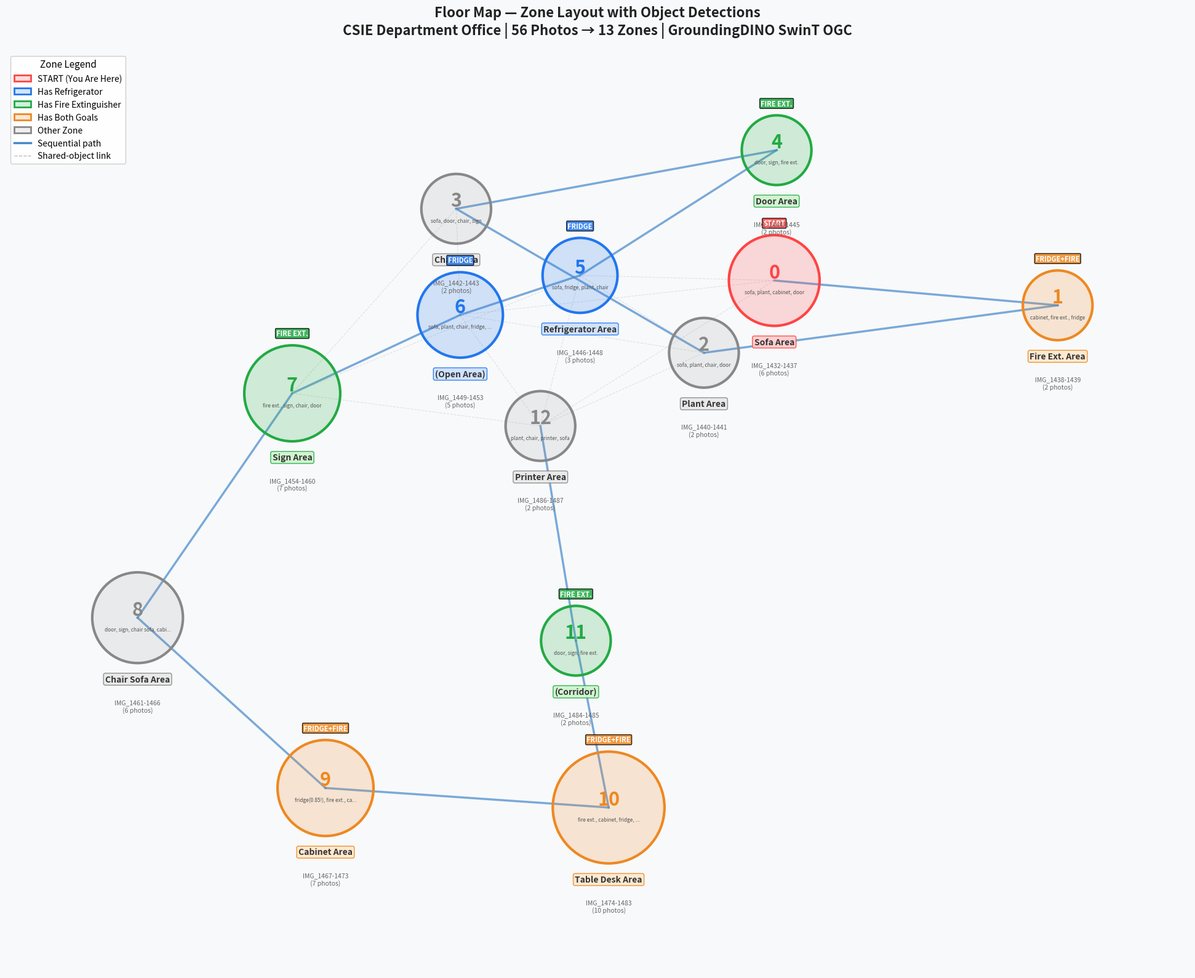

Write the Python code that produced this figure.
"""Generate a floor-plan PNG showing all 13 zones from the topological map,
with each zone circled and labeled so the user can see which area is which."""

import matplotlib
matplotlib.use('Agg')
import matplotlib.pyplot as plt
import matplotlib.patches as mpatches
import numpy as np
import networkx as nx

# ── Zone data from navigation_map.html ──────────────────────────────
zones = {
    0:  {"name": "Zone 0 — Sofa Area",        "photos": 6,  "range": "1432-1437", "key_objects": "sofa, plant, cabinet, door",            "role": "start"},
    1:  {"name": "Zone 1 — Fire Ext. Area",    "photos": 2,  "range": "1438-1439", "key_objects": "cabinet, fire ext., fridge",            "role": "both"},
    2:  {"name": "Zone 2 — Plant Area",        "photos": 2,  "range": "1440-1441", "key_objects": "sofa, plant, chair, door",              "role": "normal"},
    3:  {"name": "Zone 3 — Chair Area",        "photos": 2,  "range": "1442-1443", "key_objects": "sofa, door, chair, sign",               "role": "normal"},
    4:  {"name": "Zone 4 — Door Area",         "photos": 2,  "range": "1444-1445", "key_objects": "door, sign, fire ext.",                 "role": "fire"},
    5:  {"name": "Zone 5 — Refrigerator Area", "photos": 3,  "range": "1446-1448", "key_objects": "sofa, fridge, plant, chair",            "role": "fridge"},
    6:  {"name": "Zone 6 — (Open Area)",       "photos": 5,  "range": "1449-1453", "key_objects": "sofa, plant, chair, fridge, door",      "role": "fridge"},
    7:  {"name": "Zone 7 — Sign Area",         "photos": 7,  "range": "1454-1460", "key_objects": "fire ext., sign, chair, door",          "role": "fire"},
    8:  {"name": "Zone 8 — Chair Sofa Area",   "photos": 6,  "range": "1461-1466", "key_objects": "door, sign, chair sofa, cabinet",       "role": "normal"},
    9:  {"name": "Zone 9 — Cabinet Area",      "photos": 7,  "range": "1467-1473", "key_objects": "fridge(0.85!), fire ext., cabinet",     "role": "both"},
    10: {"name": "Zone 10 — Table Desk Area",  "photos": 10, "range": "1474-1483", "key_objects": "fire ext., cabinet, fridge, door",      "role": "both"},
    11: {"name": "Zone 11 — (Corridor)",       "photos": 2,  "range": "1484-1485", "key_objects": "door, sign, fire ext.",                 "role": "fire"},
    12: {"name": "Zone 12 — Printer Area",     "photos": 2,  "range": "1486-1487", "key_objects": "plant, chair, printer, sofa",           "role": "normal"},
}

# ── Edges (connections between zones) ───────────────────────────────
edges = [
    (0,1), (1,2), (2,3), (3,4), (4,5), (5,6), (6,7), (7,8), (8,9),
    (9,10), (10,11), (11,12),
    (0,5), (0,6), (0,12),
    (2,5), (2,6), (2,12),
    (3,6), (3,7),
    (5,7), (5,12),
    (6,12), (7,12),
]

# ── Build graph and compute layout ──────────────────────────────────
G = nx.Graph()
for zid in zones:
    G.add_node(zid)
for a, b in edges:
    G.add_edge(a, b)

# Use a spring layout then refine for a floor-plan feel
# Seed for reproducibility
pos = nx.spring_layout(G, k=2.8, iterations=200, seed=42)

# Scale positions to a nice range
xs = [p[0] for p in pos.values()]
ys = [p[1] for p in pos.values()]
x_min, x_max = min(xs), max(xs)
y_min, y_max = min(ys), max(ys)
for zid in pos:
    x, y = pos[zid]
    pos[zid] = (2 + 14 * (x - x_min) / (x_max - x_min + 1e-9),
                2 + 10 * (y - y_min) / (y_max - y_min + 1e-9))

# ── Color scheme ────────────────────────────────────────────────────
role_colors = {
    "start":  ("#ff4444", "#ff444430", "#ffcccc"),   # red
    "fridge": ("#2277ee", "#2277ee30", "#cce0ff"),   # blue
    "fire":   ("#22aa44", "#22aa4430", "#ccf5cc"),   # green
    "both":   ("#ee8822", "#ee882230", "#ffe8cc"),   # orange
    "normal": ("#888888", "#88888820", "#e8e8e8"),   # grey
}

# ── Draw ────────────────────────────────────────────────────────────
fig, ax = plt.subplots(figsize=(22, 16))
fig.patch.set_facecolor('#f8f9fa')
ax.set_facecolor('#f8f9fa')

# Draw edges first
for a, b in edges:
    xa, ya = pos[a]
    xb, yb = pos[b]
    # Navigation-path edges (sequential) are bolder
    is_sequential = abs(a - b) == 1
    lw = 2.5 if is_sequential else 0.8
    color = '#4488cc' if is_sequential else '#bbbbbb'
    style = '-' if is_sequential else '--'
    ax.plot([xa, xb], [ya, yb], color=color, linewidth=lw, linestyle=style,
            zorder=1, alpha=0.7 if is_sequential else 0.4)

# Draw zone circles and labels
for zid, info in zones.items():
    x, y = pos[zid]
    role = info["role"]
    edge_color, fill_color, text_bg = role_colors[role]

    # Circle size based on photo count
    radius = 0.45 + 0.04 * info["photos"]

    # Draw filled circle
    circle = plt.Circle((x, y), radius, facecolor=fill_color,
                         edgecolor=edge_color, linewidth=3, zorder=3)
    ax.add_patch(circle)

    # Zone number in center (large)
    ax.text(x, y + 0.12, str(zid), fontsize=22, fontweight='bold',
            ha='center', va='center', color=edge_color, zorder=5)

    # Zone name below circle
    short_name = info["name"].split("—")[1].strip() if "—" in info["name"] else f"Zone {zid}"
    ax.text(x, y - radius - 0.18, short_name, fontsize=10, fontweight='bold',
            ha='center', va='top', color='#333333', zorder=5,
            bbox=dict(boxstyle='round,pad=0.2', facecolor=text_bg, edgecolor=edge_color, alpha=0.9))

    # Photo range below name
    ax.text(x, y - radius - 0.55, f"IMG_{info['range']}\n({info['photos']} photos)",
            fontsize=7.5, ha='center', va='top', color='#666666', zorder=5)

    # Key objects inside circle (small)
    objs = info["key_objects"]
    if len(objs) > 30:
        objs = objs[:28] + "..."
    ax.text(x, y - 0.18, objs, fontsize=6, ha='center', va='center',
            color='#555555', zorder=5, style='italic')

    # Role label
    role_labels = {"start": "START", "fridge": "FRIDGE", "fire": "FIRE EXT.",
                   "both": "FRIDGE+FIRE", "normal": ""}
    rl = role_labels[role]
    if rl:
        ax.text(x, y + radius + 0.12, rl, fontsize=8, fontweight='bold',
                ha='center', va='bottom', color='white', zorder=5,
                bbox=dict(boxstyle='round,pad=0.15', facecolor=edge_color, alpha=0.85))

# ── Legend ───────────────────────────────────────────────────────────
legend_items = [
    mpatches.Patch(facecolor='#ff444430', edgecolor='#ff4444', linewidth=2, label='START (You Are Here)'),
    mpatches.Patch(facecolor='#2277ee30', edgecolor='#2277ee', linewidth=2, label='Has Refrigerator'),
    mpatches.Patch(facecolor='#22aa4430', edgecolor='#22aa44', linewidth=2, label='Has Fire Extinguisher'),
    mpatches.Patch(facecolor='#ee882230', edgecolor='#ee8822', linewidth=2, label='Has Both Goals'),
    mpatches.Patch(facecolor='#88888820', edgecolor='#888888', linewidth=2, label='Other Zone'),
    plt.Line2D([0], [0], color='#4488cc', linewidth=2.5, label='Sequential path'),
    plt.Line2D([0], [0], color='#bbbbbb', linewidth=1, linestyle='--', label='Shared-object link'),
]
ax.legend(handles=legend_items, loc='upper left', fontsize=10,
          framealpha=0.95, facecolor='white', edgecolor='#cccccc',
          title='Zone Legend', title_fontsize=11)

# ── Title ───────────────────────────────────────────────────────────
ax.set_title('Floor Map — Zone Layout with Object Detections\n'
             'CSIE Department Office | 56 Photos → 13 Zones | GroundingDINO SwinT OGC',
             fontsize=16, fontweight='bold', color='#222222', pad=20)

# ── Axes ────────────────────────────────────────────────────────────
ax.set_xlim(0, 18)
ax.set_ylim(-0.5, 13.5)
ax.set_aspect('equal')
ax.axis('off')

plt.tight_layout()
out_path = r'C:\Users\user\Downloads\Navigation-main\Navigation-main\floor_zones_map.png'
fig.savefig(out_path, dpi=180, bbox_inches='tight', facecolor=fig.get_facecolor())
plt.close()
print(f"Saved: {out_path}")
